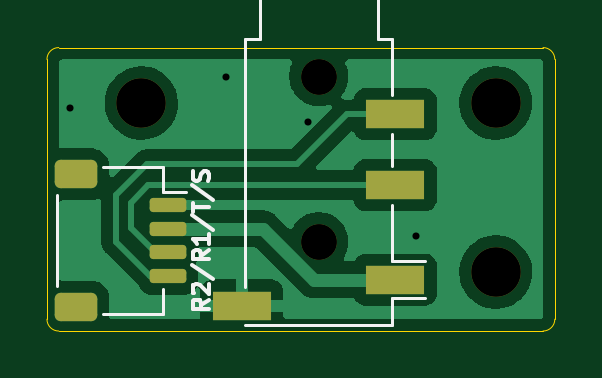
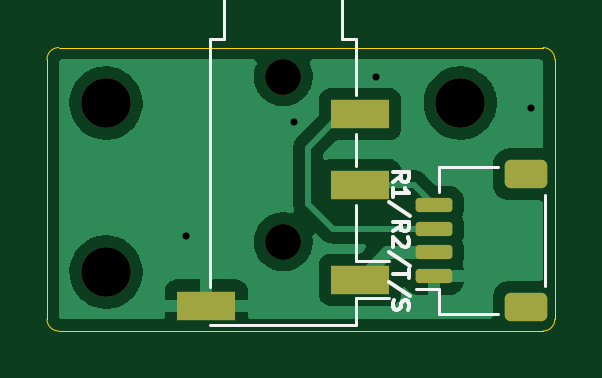
Circuit board: 11 layer files. Board 21.5 x 12.0 mm.
- bottom_copper: trrs-B_Cu.gbr (29497 bytes)
- bottom_mask: trrs-B_Mask.gbr (1833 bytes)
- paste: trrs-B_Paste.gbr (1528 bytes)
- bottom_silk: trrs-B_Silkscreen.gbr (3228 bytes)
- outline: trrs-Edge_Cuts.gbr (975 bytes)
- top_copper: trrs-F_Cu.gbr (30042 bytes)
- top_mask: trrs-F_Mask.gbr (1835 bytes)
- paste: trrs-F_Paste.gbr (1530 bytes)
- top_silk: trrs-F_Silkscreen.gbr (3238 bytes)
- drill: trrs-NPTH.drl (523 bytes)
- drill: trrs-PTH.drl (399 bytes)

=== bottom_copper: trrs-B_Cu.gbr (29497 bytes, source omitted) ===
=== bottom_mask: trrs-B_Mask.gbr (1833 bytes, source withheld) ===
=== paste: trrs-B_Paste.gbr (1528 bytes, source withheld) ===
=== bottom_silk: trrs-B_Silkscreen.gbr ===
%TF.GenerationSoftware,KiCad,Pcbnew,(6.0.5-0)*%
%TF.CreationDate,2022-07-05T23:04:03-07:00*%
%TF.ProjectId,trrs,74727273-2e6b-4696-9361-645f70636258,rev?*%
%TF.SameCoordinates,Original*%
%TF.FileFunction,Legend,Bot*%
%TF.FilePolarity,Positive*%
%FSLAX46Y46*%
G04 Gerber Fmt 4.6, Leading zero omitted, Abs format (unit mm)*
G04 Created by KiCad (PCBNEW (6.0.5-0)) date 2022-07-05 23:04:03*
%MOMM*%
%LPD*%
G01*
G04 APERTURE LIST*
%ADD10C,0.152400*%
%ADD11C,0.120000*%
G04 APERTURE END LIST*
D10*
X95363666Y-49670000D02*
X95030333Y-49436666D01*
X95363666Y-49270000D02*
X94663666Y-49270000D01*
X94663666Y-49536666D01*
X94697000Y-49603333D01*
X94730333Y-49636666D01*
X94797000Y-49670000D01*
X94897000Y-49670000D01*
X94963666Y-49636666D01*
X94997000Y-49603333D01*
X95030333Y-49536666D01*
X95030333Y-49270000D01*
X95363666Y-50336666D02*
X95363666Y-49936666D01*
X95363666Y-50136666D02*
X94663666Y-50136666D01*
X94763666Y-50070000D01*
X94830333Y-50003333D01*
X94863666Y-49936666D01*
X94630333Y-51136666D02*
X95530333Y-50536666D01*
X95363666Y-51770000D02*
X95030333Y-51536666D01*
X95363666Y-51370000D02*
X94663666Y-51370000D01*
X94663666Y-51636666D01*
X94697000Y-51703333D01*
X94730333Y-51736666D01*
X94797000Y-51770000D01*
X94897000Y-51770000D01*
X94963666Y-51736666D01*
X94997000Y-51703333D01*
X95030333Y-51636666D01*
X95030333Y-51370000D01*
X94730333Y-52036666D02*
X94697000Y-52070000D01*
X94663666Y-52136666D01*
X94663666Y-52303333D01*
X94697000Y-52370000D01*
X94730333Y-52403333D01*
X94797000Y-52436666D01*
X94863666Y-52436666D01*
X94963666Y-52403333D01*
X95363666Y-52003333D01*
X95363666Y-52436666D01*
X94630333Y-53236666D02*
X95530333Y-52636666D01*
X94663666Y-53370000D02*
X94663666Y-53770000D01*
X95363666Y-53570000D02*
X94663666Y-53570000D01*
X94630333Y-54503333D02*
X95530333Y-53903333D01*
X95330333Y-54703333D02*
X95363666Y-54803333D01*
X95363666Y-54970000D01*
X95330333Y-55036666D01*
X95297000Y-55070000D01*
X95230333Y-55103333D01*
X95163666Y-55103333D01*
X95097000Y-55070000D01*
X95063666Y-55036666D01*
X95030333Y-54970000D01*
X94997000Y-54836666D01*
X94963666Y-54770000D01*
X94930333Y-54736666D01*
X94863666Y-54703333D01*
X94797000Y-54703333D01*
X94730333Y-54736666D01*
X94697000Y-54770000D01*
X94663666Y-54836666D01*
X94663666Y-55003333D01*
X94697000Y-55103333D01*
D11*
%TO.C,J6*%
X97500000Y-41625000D02*
X102500000Y-41625000D01*
X96900000Y-50650000D02*
X96900000Y-53050000D01*
X102500000Y-43625000D02*
X102500000Y-41625000D01*
X96900000Y-54600000D02*
X95500000Y-54600000D01*
X97500000Y-43625000D02*
X97500000Y-41625000D01*
X96900000Y-54600000D02*
X96900000Y-55725000D01*
X96900000Y-47650000D02*
X96900000Y-49000000D01*
X96900000Y-43625000D02*
X97500000Y-43625000D01*
X102500000Y-43625000D02*
X103100000Y-43625000D01*
X103100000Y-54150000D02*
X103100000Y-43625000D01*
X96900000Y-53050000D02*
X95500000Y-53050000D01*
X103100000Y-55725000D02*
X96900000Y-55725000D01*
X96900000Y-43625000D02*
X96900000Y-46000000D01*
%TO.C,J8*%
X93392000Y-54230000D02*
X94382000Y-54230000D01*
X88922000Y-54110000D02*
X88922000Y-50230000D01*
X93392000Y-55280000D02*
X93392000Y-54230000D01*
X90892000Y-55280000D02*
X93392000Y-55280000D01*
X90892000Y-49060000D02*
X93392000Y-49060000D01*
X93392000Y-49060000D02*
X93392000Y-50110000D01*
%TD*%
M02*

=== outline: trrs-Edge_Cuts.gbr ===
%TF.GenerationSoftware,KiCad,Pcbnew,(6.0.5-0)*%
%TF.CreationDate,2022-07-05T23:04:03-07:00*%
%TF.ProjectId,trrs,74727273-2e6b-4696-9361-645f70636258,rev?*%
%TF.SameCoordinates,Original*%
%TF.FileFunction,Profile,NP*%
%FSLAX46Y46*%
G04 Gerber Fmt 4.6, Leading zero omitted, Abs format (unit mm)*
G04 Created by KiCad (PCBNEW (6.0.5-0)) date 2022-07-05 23:04:03*
%MOMM*%
%LPD*%
G01*
G04 APERTURE LIST*
%TA.AperFunction,Profile*%
%ADD10C,0.038100*%
%TD*%
G04 APERTURE END LIST*
D10*
X110000000Y-44500000D02*
G75*
G03*
X109500000Y-44000000I-500000J0D01*
G01*
X89000000Y-56000000D02*
X109500000Y-56000000D01*
X89000000Y-44000000D02*
X109500000Y-44000000D01*
X88500000Y-44500000D02*
X88500000Y-55500000D01*
X89000000Y-44000000D02*
G75*
G03*
X88500000Y-44500000I0J-500000D01*
G01*
X110000000Y-44500000D02*
X110000000Y-55500000D01*
X109500000Y-55999999D02*
G75*
G03*
X109999999Y-55500000I0J499999D01*
G01*
X88500001Y-55500000D02*
G75*
G03*
X89000000Y-55999999I499999J0D01*
G01*
M02*

=== top_copper: trrs-F_Cu.gbr (30042 bytes, source omitted) ===
=== top_mask: trrs-F_Mask.gbr (1835 bytes, source withheld) ===
=== paste: trrs-F_Paste.gbr (1530 bytes, source withheld) ===
=== top_silk: trrs-F_Silkscreen.gbr ===
%TF.GenerationSoftware,KiCad,Pcbnew,(6.0.5-0)*%
%TF.CreationDate,2022-07-05T23:04:03-07:00*%
%TF.ProjectId,trrs,74727273-2e6b-4696-9361-645f70636258,rev?*%
%TF.SameCoordinates,Original*%
%TF.FileFunction,Legend,Top*%
%TF.FilePolarity,Positive*%
%FSLAX46Y46*%
G04 Gerber Fmt 4.6, Leading zero omitted, Abs format (unit mm)*
G04 Created by KiCad (PCBNEW (6.0.5-0)) date 2022-07-05 23:04:03*
%MOMM*%
%LPD*%
G01*
G04 APERTURE LIST*
%ADD10C,0.152400*%
%ADD11C,0.120000*%
G04 APERTURE END LIST*
D10*
X95363666Y-54670000D02*
X95030333Y-54903333D01*
X95363666Y-55070000D02*
X94663666Y-55070000D01*
X94663666Y-54803333D01*
X94697000Y-54736666D01*
X94730333Y-54703333D01*
X94797000Y-54670000D01*
X94897000Y-54670000D01*
X94963666Y-54703333D01*
X94997000Y-54736666D01*
X95030333Y-54803333D01*
X95030333Y-55070000D01*
X94730333Y-54403333D02*
X94697000Y-54370000D01*
X94663666Y-54303333D01*
X94663666Y-54136666D01*
X94697000Y-54070000D01*
X94730333Y-54036666D01*
X94797000Y-54003333D01*
X94863666Y-54003333D01*
X94963666Y-54036666D01*
X95363666Y-54436666D01*
X95363666Y-54003333D01*
X94630333Y-53203333D02*
X95530333Y-53803333D01*
X95363666Y-52570000D02*
X95030333Y-52803333D01*
X95363666Y-52970000D02*
X94663666Y-52970000D01*
X94663666Y-52703333D01*
X94697000Y-52636666D01*
X94730333Y-52603333D01*
X94797000Y-52570000D01*
X94897000Y-52570000D01*
X94963666Y-52603333D01*
X94997000Y-52636666D01*
X95030333Y-52703333D01*
X95030333Y-52970000D01*
X95363666Y-51903333D02*
X95363666Y-52303333D01*
X95363666Y-52103333D02*
X94663666Y-52103333D01*
X94763666Y-52170000D01*
X94830333Y-52236666D01*
X94863666Y-52303333D01*
X94630333Y-51103333D02*
X95530333Y-51703333D01*
X94663666Y-50970000D02*
X94663666Y-50570000D01*
X95363666Y-50770000D02*
X94663666Y-50770000D01*
X94630333Y-49836666D02*
X95530333Y-50436666D01*
X95330333Y-49636666D02*
X95363666Y-49536666D01*
X95363666Y-49370000D01*
X95330333Y-49303333D01*
X95297000Y-49270000D01*
X95230333Y-49236666D01*
X95163666Y-49236666D01*
X95097000Y-49270000D01*
X95063666Y-49303333D01*
X95030333Y-49370000D01*
X94997000Y-49503333D01*
X94963666Y-49570000D01*
X94930333Y-49603333D01*
X94863666Y-49636666D01*
X94797000Y-49636666D01*
X94730333Y-49603333D01*
X94697000Y-49570000D01*
X94663666Y-49503333D01*
X94663666Y-49336666D01*
X94697000Y-49236666D01*
D11*
%TO.C,J7*%
X93392000Y-50110000D02*
X94382000Y-50110000D01*
X90892000Y-49060000D02*
X93392000Y-49060000D01*
X93392000Y-55280000D02*
X93392000Y-54230000D01*
X88922000Y-50230000D02*
X88922000Y-54110000D01*
X93392000Y-49060000D02*
X93392000Y-50110000D01*
X90892000Y-55280000D02*
X93392000Y-55280000D01*
%TO.C,J5*%
X103100000Y-50650000D02*
X103100000Y-53050000D01*
X103100000Y-54600000D02*
X104500000Y-54600000D01*
X97500000Y-43625000D02*
X96900000Y-43625000D01*
X103100000Y-43625000D02*
X102500000Y-43625000D01*
X97500000Y-43625000D02*
X97500000Y-41625000D01*
X103100000Y-47650000D02*
X103100000Y-49000000D01*
X103100000Y-43625000D02*
X103100000Y-46000000D01*
X103100000Y-54600000D02*
X103100000Y-55725000D01*
X96900000Y-54150000D02*
X96900000Y-43625000D01*
X102500000Y-43625000D02*
X102500000Y-41625000D01*
X103100000Y-53050000D02*
X104500000Y-53050000D01*
X102500000Y-41625000D02*
X97500000Y-41625000D01*
X96900000Y-55725000D02*
X103100000Y-55725000D01*
%TD*%
M02*

=== drill: trrs-NPTH.drl ===
M48
; DRILL file {KiCad (6.0.5-0)} date Tuesday, 05 July 2022 at 23:04:00
; FORMAT={-:-/ absolute / inch / decimal}
; #@! TF.CreationDate,2022-07-05T23:04:00-07:00
; #@! TF.GenerationSoftware,Kicad,Pcbnew,(6.0.5-0)
; #@! TF.FileFunction,NonPlated,1,2,NPTH
FMAT,2
INCH
; #@! TA.AperFunction,NonPlated,NPTH,ComponentDrill
T1C0.0591
; #@! TA.AperFunction,NonPlated,NPTH,ComponentDrill
T2C0.0827
%
G90
G05
T1
X3.937Y-1.7805
X3.937Y-1.7805
X3.937Y-2.0561
X3.937Y-2.0561
T2
X3.6417Y-1.8248
X4.2323Y-1.8248
X4.2323Y-2.1063
T0
M30

=== drill: trrs-PTH.drl ===
M48
; DRILL file {KiCad (6.0.5-0)} date Tuesday, 05 July 2022 at 23:04:00
; FORMAT={-:-/ absolute / inch / decimal}
; #@! TF.CreationDate,2022-07-05T23:04:00-07:00
; #@! TF.GenerationSoftware,Kicad,Pcbnew,(6.0.5-0)
; #@! TF.FileFunction,Plated,1,2,PTH
FMAT,2
INCH
; #@! TA.AperFunction,Plated,PTH,ViaDrill
T1C0.0118
%
G90
G05
T1
X3.5234Y-1.8325
X3.7824Y-1.7809
X3.919Y-1.8567
X4.0997Y-2.0457
T0
M30

